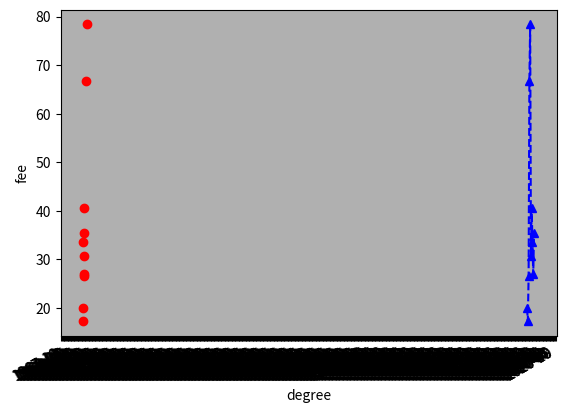

This chart was generated by the following Python code:
# -*- coding: UTF-8 -*-

import matplotlib.pyplot as plt
import matplotlib.dates as mdates
import datetime as dt


def plot_date_fee():
    """
    绘制日期和电费之间的关系曲线
    :return:
    """
    fee_list = [19.98, 17.24, 26.46, 66.73, 78.38, 30.56, 40.51, 33.53, 26.87, 35.42]
    date_list = ["2017-09", "2017-10", "2017-11", "2017-12", "2018-01", "2018-02", "2018-03", "2018-04", "2018-05", "2018-06" ]

    xdate_list = [dt.datetime.strptime(d, '%Y-%m').date() for d in date_list]

    fig, ax = plt.subplots()
    ax.plot(xdate_list, fee_list, 'b^--')

    # 设置主刻度标签的文本已经位置
    ax.xaxis.set_major_formatter(mdates.DateFormatter('%Y-%m'))
    ax.xaxis.set_major_locator(mdates.MonthLocator())

    ax.format_xdate = mdates.DateFormatter('%Y-%m')
    ax.grid(True)

    fig.autofmt_xdate()
    plt.show()


def plot_degree_fee():
    """
    绘制度数与电费之间的关系
    :return:
    """

    degree_list = [36, 32, 63, 158, 186, 52, 73, 43, 52, 72]
    fee_list = [19.98, 17.24, 26.46, 66.73, 78.38, 30.56, 40.51, 33.53, 26.87, 35.42]

    plt.plot(degree_list, fee_list, 'ro')

    plt.grid(True)

    plt.xlabel("degree")
    plt.ylabel("fee")
    plt.show()


if __name__ == '__main__':
    # 绘制日期和电费之间的关系曲线
    plot_date_fee()

    # 绘制度数与电费之间的关系
    plot_degree_fee()
